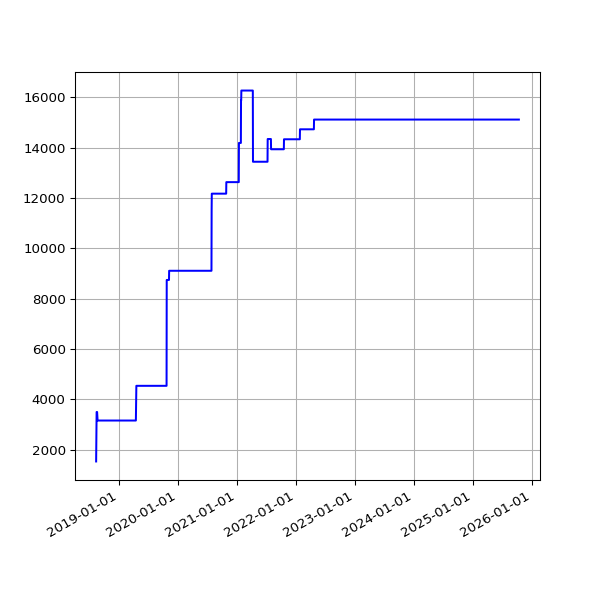

Data behind this chart, as committed beside it:
date, value
2018-08-13 06:18:24 +0100, 1530
2018-08-16 06:36:33 +0100, 3495
2018-08-19 06:01:25 +0100, 3495
2018-08-22 06:51:37 +0100, 3156
2018-08-25 06:24:08 +0100, 3156
2018-08-28 06:26:32 +0100, 3156
2018-09-01 05:58:49 +0100, 3156
2018-09-04 05:55:32 +0100, 3156
2018-09-07 05:52:57 +0100, 3156
2018-09-10 06:01:53 +0100, 3156
2018-09-13 05:45:39 +0100, 3156
2018-09-16 05:46:46 +0100, 3156
2018-09-19 06:33:00 +0100, 3156
2018-09-22 05:54:16 +0100, 3156
2018-09-25 05:59:08 +0100, 3156
2018-10-04 06:11:36 +0100, 3156
2018-10-07 06:27:15 +0100, 3156
2018-10-10 06:46:32 +0100, 3156
2018-10-13 05:53:53 +0100, 3156
2018-10-16 06:26:10 +0100, 3156
2018-10-19 07:06:25 +0100, 3156
2018-10-22 07:10:20 +0100, 3156
2018-10-25 06:00:59 +0100, 3156
2018-10-28 05:13:53 +0000, 3156
2018-11-01 06:49:27 +0000, 3156
2018-11-04 06:12:54 +0000, 3156
2018-11-07 06:03:06 +0000, 3156
2018-11-10 06:10:02 +0000, 3156
2018-11-13 06:13:10 +0000, 3156
2018-11-16 06:06:18 +0000, 3156
2018-11-19 06:13:27 +0000, 3156
2018-11-22 06:43:41 +0000, 3156
2018-11-25 06:14:56 +0000, 3156
2018-12-01 06:23:51 +0000, 3156
2018-12-04 07:04:53 +0000, 3156
2018-12-07 06:14:22 +0000, 3156
2018-12-10 06:27:57 +0000, 3156
2018-12-13 06:31:09 +0000, 3156
2018-12-16 06:21:57 +0000, 3156
2018-12-19 06:31:52 +0000, 3156
2018-12-22 06:31:39 +0000, 3156
2018-12-25 06:50:52 +0000, 3156
2018-12-28 07:09:18 +0000, 3156
2019-01-01 06:51:12 +0000, 3156
2019-01-04 07:45:52 +0000, 3156
2019-01-07 06:36:52 +0000, 3156
2019-01-10 07:00:20 +0000, 3156
2019-01-13 06:51:08 +0000, 3156
2019-01-16 06:18:52 +0000, 3156
2019-01-25 06:27:52 +0000, 3156
2019-01-28 06:20:04 +0000, 3156
2019-02-01 06:43:11 +0000, 3156
2019-02-04 06:46:59 +0000, 3156
2019-02-07 06:28:15 +0000, 3156
2019-02-10 07:01:57 +0000, 3156
2019-02-13 06:35:54 +0000, 3156
2019-02-19 07:05:30 +0000, 3156
2019-02-22 06:55:53 +0000, 3156
2019-02-25 06:38:05 +0000, 3156
2019-03-01 06:43:32 +0000, 3156
... 1,812 more rows
